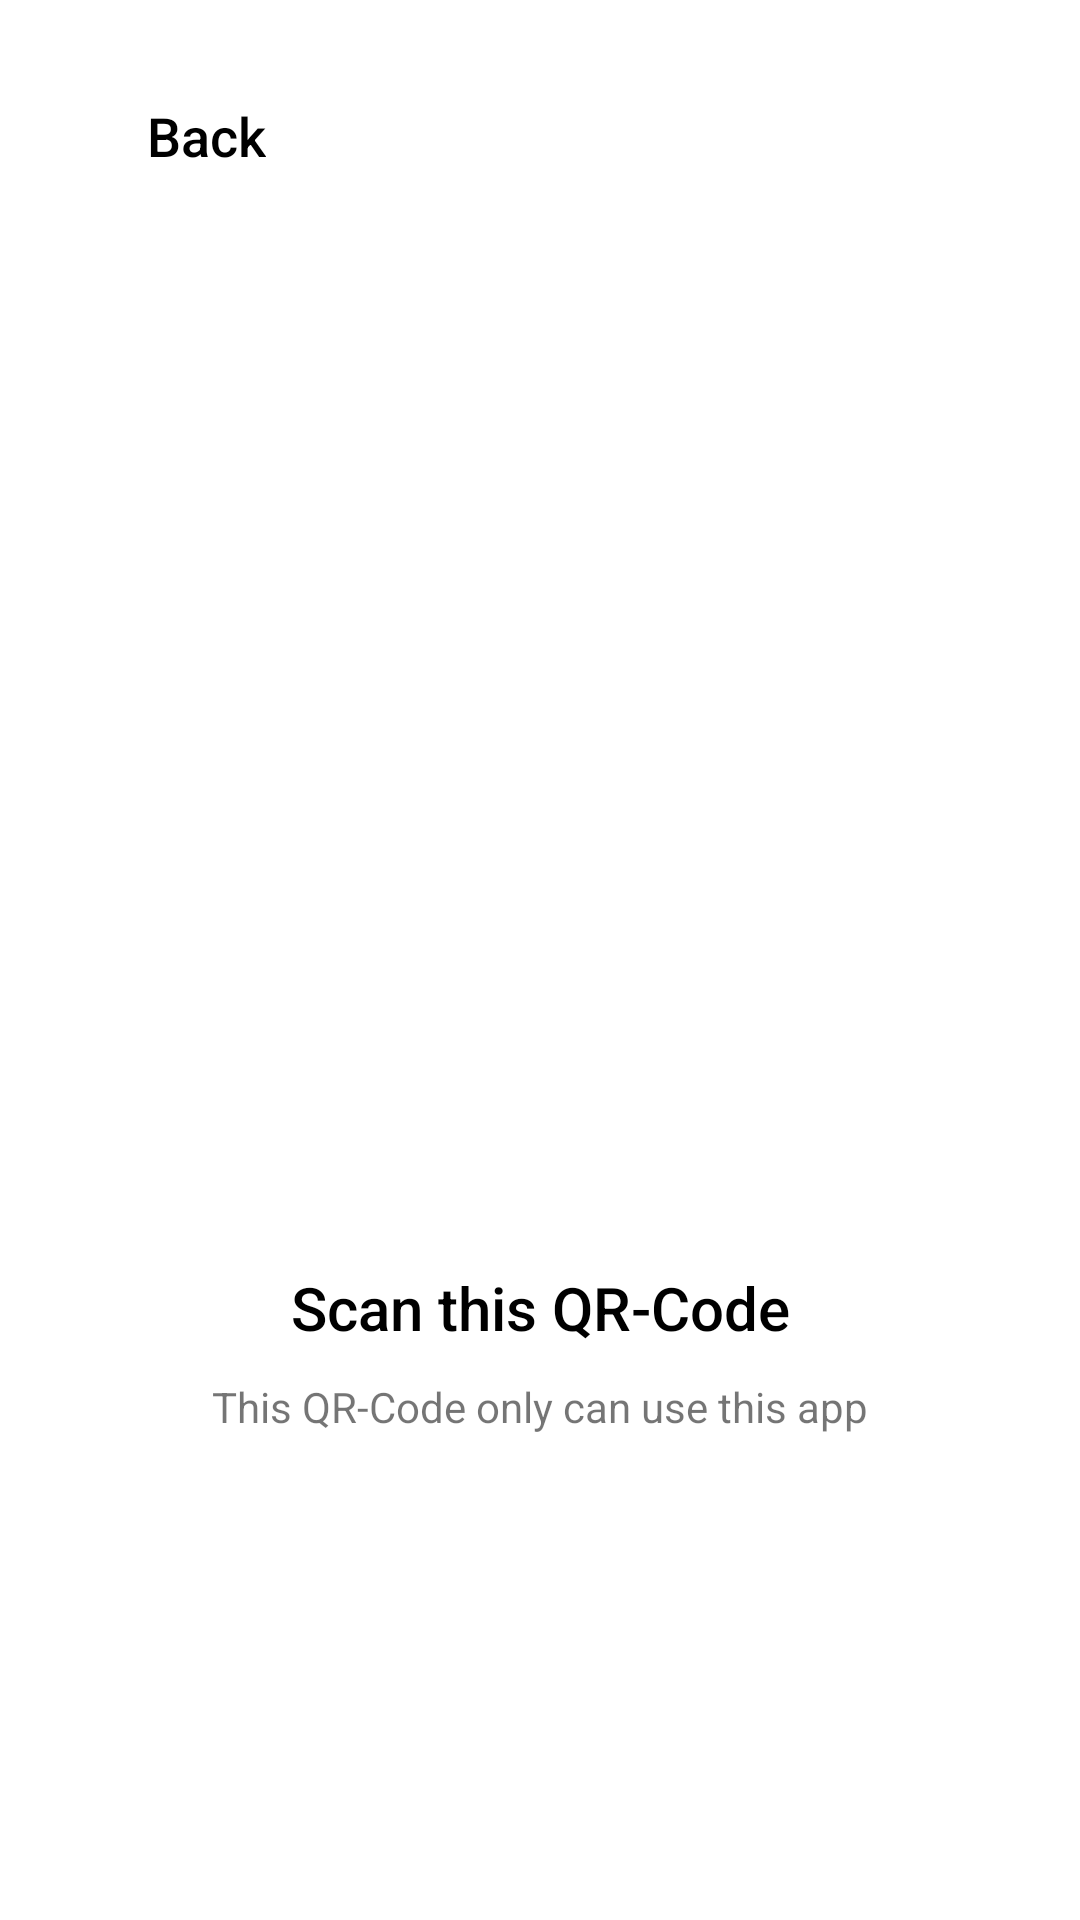

Here is an Android app screen rendered from its layout file. Give the layout XML and the strings, colors and styles it references.
<!-- AndroidManifest.xml: application theme Theme.Java_go_food_clone -->
<!-- res/layout/activity_make_qr.xml -->
<?xml version="1.0" encoding="utf-8"?>
<androidx.constraintlayout.widget.ConstraintLayout xmlns:android="http://schemas.android.com/apk/res/android"
    xmlns:app="http://schemas.android.com/apk/res-auto"
    xmlns:tools="http://schemas.android.com/tools"
    android:layout_width="match_parent"
    android:layout_height="match_parent"
    android:layout_margin="10dp"
    tools:context=".view.bottomNav.food_details.make_qr.MakeQrActivity">

    <androidx.constraintlayout.widget.ConstraintLayout
        android:id="@+id/constraintLayout"
        android:layout_width="match_parent"
        android:layout_height="60dp"
        android:layout_marginTop="15dp"
        app:layout_constraintEnd_toEndOf="parent"
        app:layout_constraintStart_toStartOf="parent"
        app:layout_constraintTop_toTopOf="parent">

        <ImageView
            android:id="@+id/ivBack"
            android:layout_width="24dp"
            android:layout_height="24dp"
            android:layout_marginStart="10dp"
            app:layout_constraintBottom_toBottomOf="parent"
            app:layout_constraintStart_toStartOf="parent"
            app:layout_constraintTop_toTopOf="parent"
            app:srcCompat="@drawable/ic_back"
            app:tint="@color/black" />

        <TextView
            android:id="@+id/textView10"
            android:layout_width="wrap_content"
            android:layout_height="wrap_content"
            android:layout_marginStart="15dp"
            android:fontFamily="sans-serif-medium"
            android:text="Back"
            android:textColor="@color/black"
            android:textSize="18sp"
            app:layout_constraintBottom_toBottomOf="parent"
            app:layout_constraintStart_toEndOf="@+id/ivBack"
            app:layout_constraintTop_toTopOf="parent" />
    </androidx.constraintlayout.widget.ConstraintLayout>

    <ImageView
        android:id="@+id/ivQrCode"
        android:layout_width="250dp"
        android:layout_height="250dp"
        android:scaleType="centerCrop"
        app:layout_constraintBottom_toBottomOf="parent"
        app:layout_constraintEnd_toEndOf="parent"
        app:layout_constraintHorizontal_bias="0.496"
        app:layout_constraintStart_toStartOf="parent"
        app:layout_constraintTop_toTopOf="parent"
        app:layout_constraintVertical_bias="0.403" />

    <TextView
        android:id="@+id/textView15"
        android:layout_width="wrap_content"
        android:layout_height="wrap_content"
        android:layout_marginTop="15dp"
        android:fontFamily="sans-serif-medium"
        android:text="Scan this QR-Code"
        android:textColor="@color/black"
        android:textSize="20sp"
        app:layout_constraintEnd_toEndOf="parent"
        app:layout_constraintStart_toStartOf="parent"
        app:layout_constraintTop_toBottomOf="@+id/ivQrCode" />

    <TextView
        android:id="@+id/textView14"
        android:layout_width="wrap_content"
        android:layout_height="wrap_content"
        android:layout_marginTop="10dp"
        android:text="This QR-Code only can use this app"
        app:layout_constraintEnd_toEndOf="parent"
        app:layout_constraintStart_toStartOf="parent"
        app:layout_constraintTop_toBottomOf="@+id/textView15" />


</androidx.constraintlayout.widget.ConstraintLayout>
<!-- resources referenced by this layout -->
<resources>
  <color name="black">#FF000000</color>
  <style name="Theme.Java_go_food_clone" parent="Theme.MaterialComponents.DayNight.NoActionBar">
          
          <item name="colorPrimary">@color/purple_500</item>
          <item name="colorPrimaryVariant">@color/purple_700</item>
          <item name="colorOnPrimary">@color/white</item>
          
          <item name="colorSecondary">@color/teal_200</item>
          <item name="colorSecondaryVariant">@color/teal_700</item>
          <item name="colorOnSecondary">@color/black</item>
          
          <item name="android:statusBarColor" tools:targetApi="l">?attr/colorPrimaryVariant</item>
          
      </style>
  <color name="purple_500">#4cbb17</color>
  <color name="purple_700">#FF3700B3</color>
  <color name="white">#FFFFFFFF</color>
  <color name="teal_200">#FF03DAC5</color>
  <color name="teal_700">#FF018786</color>
</resources>
